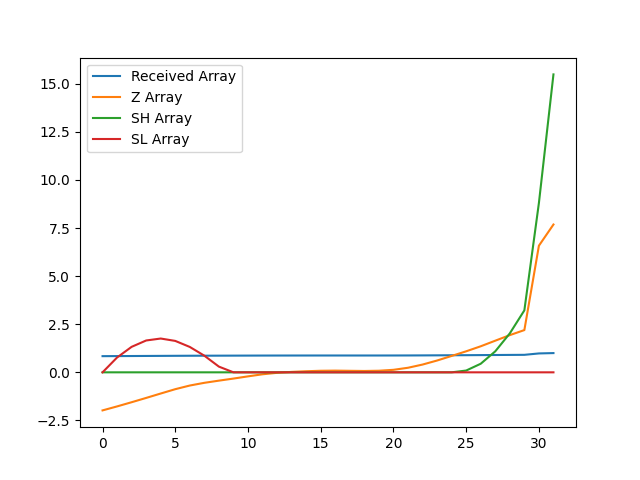

Source data for this figure (header and first rows):
, index, year, val, Received Array, Z Array, SH Array, SL Array
0, 18146, 1990, 9097, 0.8404, -1.979, 0.0, 0.0
1, 18149, 1991, 9134, 0.8438, -1.771, 0.0, 0.7714
2, 18152, 1992, 9173, 0.8474, -1.554, 0.0, 1.325
3, 18155, 1993, 9213, 0.8511, -1.33, 0.0, 1.655
4, 18158, 1994, 9254, 0.8549, -1.101, 0.0, 1.757
5, 18161, 1995, 9294, 0.8586, -0.876, 0.0, 1.633
6, 18164, 1996, 9328, 0.8617, -0.6861, 0.0, 1.319
7, 18167, 1997, 9353, 0.8641, -0.5453, 0.0, 0.864
8, 18170, 1998, 9374, 0.8659, -0.4323, 0.0, 0.2963
9, 18173, 1999, 9393, 0.8677, -0.3245, 0.0, 0.0
10, 18176, 2000, 9413, 0.8696, -0.2096, 0.0, 0.0
11, 18179, 2001, 9433, 0.8714, -0.1019, 0.0, 0.0
12, 18182, 2002, 9446, 0.8726, -0.02581, 0.0, 0.0
13, 18185, 2003, 9455, 0.8734, 0.02221, 0.0, 0.0
14, 18188, 2004, 9461, 0.874, 0.05642, 0.0, 0.0
15, 18191, 2005, 9465, 0.8744, 0.08093, 0.0, 0.0
16, 18194, 2006, 9467, 0.8745, 0.08863, 0.0, 0.0
17, 18197, 2007, 9465, 0.8744, 0.07875, 0.0, 0.0
18, 18200, 2008, 9463, 0.8742, 0.07024, 0.0, 0.0
19, 18203, 2009, 9466, 0.8744, 0.08271, 0.0, 0.0
20, 18206, 2010, 9474, 0.8752, 0.1304, 0.0, 0.0
21, 18209, 2011, 9493, 0.877, 0.2373, 0.0, 0.0
22, 18212, 2012, 9523, 0.8797, 0.4035, 0.0, 0.0
23, 18215, 2013, 9561, 0.8832, 0.6136, 0.0, 0.0
24, 18218, 2014, 9603, 0.8871, 0.8515, 0.0, 0.0
25, 18221, 2015, 9646, 0.8911, 1.093, 0.09297, 0.0
26, 18224, 2016, 9693, 0.8954, 1.354, 0.4466, 0.0
27, 18227, 2017, 9745, 0.9002, 1.645, 1.091, 0.0
28, 18230, 2018, 9797, 0.905, 1.934, 2.025, 0.0
29, 18233, 2019, 9844, 0.9094, 2.196, 3.221, 0.0
30, 18236, 2020, 10628, 0.9818, 6.582, 8.802, 0.0
31, 18239, 2021, 10825, 1.0, 7.683, 15.49, 0.0
